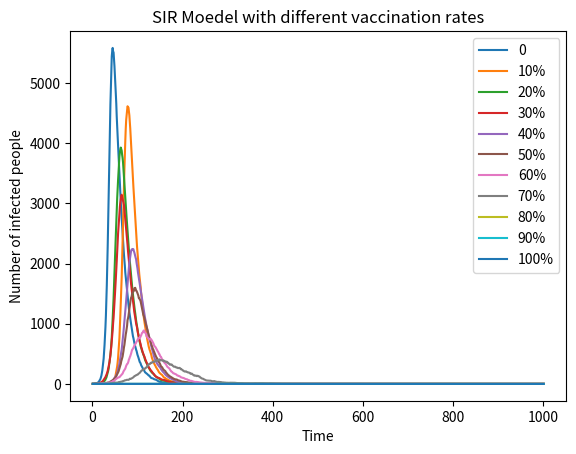

Write the Python code that produced this figure.
import numpy as np
import matplotlib.pyplot as plt #import libraries

total=10000
infected=1
recovered=0
beta=0.3
gamma=0.05 
vaccination_rate =[0,0.1,0.2,0.3,0.4,0.5,0.6,0.7,0.8,0.9,1] #define variables 

all_infected=[]

for rate in vaccination_rate :
    
    susceptible=int(9999-rate*(total-1))
    rate_infected=[infected] #loop of vaccination rate
    
    for time in range(1,1001) :
        probability_infected=beta*rate_infected[-1]/(total-1)
        probability_recovered=gamma
        new_infected=np.random.choice(range(2), susceptible, p=[1-probability_infected,probability_infected]).sum()
        new_recovered=np.random.choice(range(2), rate_infected[-1], p=[1-probability_recovered,probability_recovered]).sum()

        susceptible -= new_infected
        rate_infected.append(rate_infected[-1]+new_infected-new_recovered)  #write down numbers of infected people
    all_infected.append(rate_infected)

for i,rate in enumerate(vaccination_rate):
    plt.plot(range(1, 1002), all_infected[i], label=f"Vaccination Percentage={rate*100}%") 

plt.xlabel("Time")
plt.ylabel("Number of infected people")
plt.title("SIR Moedel with different vaccination rates")
plt.legend(["0", "10%", "20%", "30%", "40%", "50%", "60%", "70%", "80%", "90%", "100%"])
plt.savefig("SIR Vaccination.png", format="png")
plt.show()
plt.clf() #show the figure
